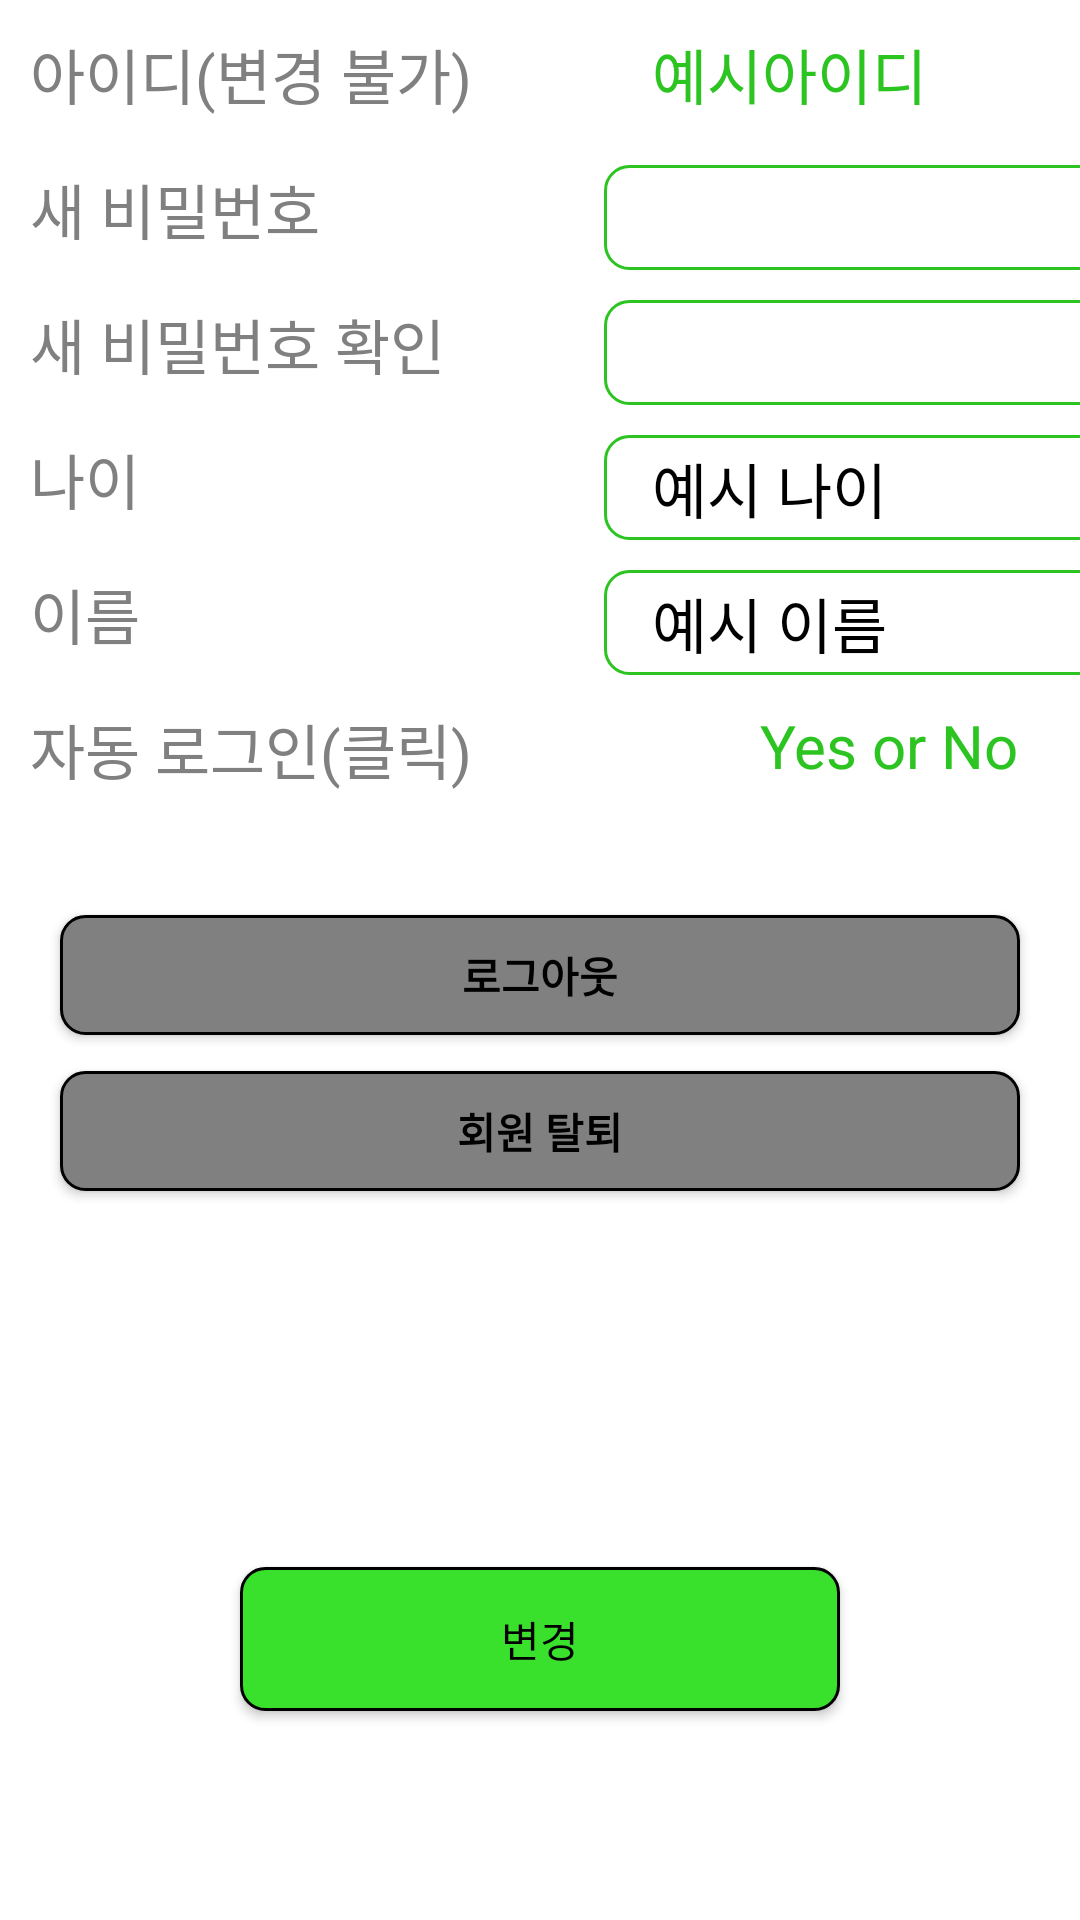

Layout XML and referenced resources for this Android screen:
<!-- AndroidManifest.xml: application theme Theme.MyApplication -->
<!-- res/layout/activity_my_info.xml -->
<?xml version="1.0" encoding="utf-8"?>

<androidx.constraintlayout.widget.ConstraintLayout xmlns:android="http://schemas.android.com/apk/res/android"
    xmlns:app="http://schemas.android.com/apk/res-auto"
    xmlns:tools="http://schemas.android.com/tools"
    android:layout_width="match_parent"
    android:layout_height="match_parent"
    android:background="@color/white">

    <TextView
        android:id="@+id/textView1"
        android:layout_width="wrap_content"
        android:layout_height="35dp"
        android:layout_margin="10dp"
        android:text="아이디(변경 불가)"
        android:textColor="@color/gray"
        android:textSize="20dp"
        app:layout_constraintStart_toStartOf="parent"
        app:layout_constraintTop_toTopOf="parent" />

    <TextView
        android:id="@+id/my_id"
        android:layout_width="190dp"
        android:layout_height="35dp"
        android:layout_marginStart="44dp"
        android:paddingStart="16dp"
        android:paddingEnd="16dp"
        android:text="예시아이디"
        android:textColor="@color/green"
        android:textSize="20dp"
        app:layout_constraintBottom_toBottomOf="@id/textView1"
        app:layout_constraintStart_toEndOf="@id/textView1"
        app:layout_constraintTop_toTopOf="@id/textView1"
        app:layout_constraintVertical_bias="0.0" />

    <TextView
        android:id="@+id/textView7"
        android:layout_width="wrap_content"
        android:layout_height="35dp"
        android:layout_margin="10dp"
        android:text="새 비밀번호"
        android:textColor="@color/gray"
        android:textSize="20dp"
        app:layout_constraintStart_toStartOf="parent"
        app:layout_constraintTop_toBottomOf="@id/textView1" />

    <EditText
        android:id="@+id/my_pw"
        android:layout_width="190dp"
        android:layout_height="35dp"
        android:background="@drawable/edit_text_background"
        android:paddingStart="16dp"
        android:paddingEnd="16dp"
        android:textColor="@color/black"
        android:textSize="20dp"
        app:layout_constraintBottom_toBottomOf="@id/textView7"
        app:layout_constraintEnd_toEndOf="@id/my_id"
        app:layout_constraintStart_toStartOf="@id/my_id"
        app:layout_constraintTop_toTopOf="@+id/textView7" />

    <TextView
        android:id="@+id/textView10"
        android:layout_width="wrap_content"
        android:layout_height="35dp"
        android:layout_margin="10dp"
        android:text="새 비밀번호 확인"
        android:textColor="@color/gray"
        android:textSize="20dp"
        app:layout_constraintStart_toStartOf="parent"
        app:layout_constraintTop_toBottomOf="@id/textView7" />

    <EditText
        android:id="@+id/my_pw_c"
        android:layout_width="190dp"
        android:layout_height="35dp"
        android:background="@drawable/edit_text_background"
        android:paddingStart="16dp"
        android:paddingEnd="16dp"
        android:textColor="@color/black"
        android:textSize="20dp"
        app:layout_constraintEnd_toEndOf="@+id/my_pw"
        app:layout_constraintStart_toStartOf="@+id/my_pw"
        app:layout_constraintTop_toTopOf="@id/textView10" />

    <TextView
        android:id="@+id/textView2"
        android:layout_width="wrap_content"
        android:layout_height="35dp"
        android:layout_margin="10dp"
        android:text="나이"
        android:textColor="@color/gray"
        android:textSize="20dp"
        app:layout_constraintStart_toStartOf="parent"
        app:layout_constraintTop_toBottomOf="@id/textView10" />

    <EditText
        android:id="@+id/my_age"
        android:layout_width="190dp"
        android:layout_height="35dp"
        android:background="@drawable/edit_text_background"
        android:paddingStart="16dp"
        android:paddingEnd="16dp"
        android:text="예시 나이"
        android:textColor="@color/black"
        android:textSize="20dp"
        app:layout_constraintEnd_toEndOf="@+id/my_pw_c"
        app:layout_constraintStart_toStartOf="@+id/my_pw_c"
        app:layout_constraintTop_toTopOf="@id/textView2" />

    <TextView
        android:id="@+id/textView3"
        android:layout_width="wrap_content"
        android:layout_height="35dp"
        android:layout_margin="10dp"
        android:text="이름"
        android:textColor="@color/gray"
        android:textSize="20dp"
        app:layout_constraintStart_toStartOf="parent"
        app:layout_constraintTop_toBottomOf="@id/textView2" />

    <EditText
        android:id="@+id/my_name"
        android:layout_width="190dp"
        android:layout_height="35dp"
        android:background="@drawable/edit_text_background"
        android:paddingStart="16dp"
        android:paddingEnd="16dp"
        android:text="예시 이름"
        android:textColor="@color/black"
        android:textSize="20dp"
        app:layout_constraintEnd_toEndOf="@+id/my_age"
        app:layout_constraintStart_toStartOf="@+id/my_age"
        app:layout_constraintTop_toTopOf="@id/textView3" />

    <TextView
        android:id="@+id/textView4"
        android:layout_width="wrap_content"
        android:layout_height="35dp"
        android:layout_margin="10dp"
        android:text="자동 로그인(클릭)"
        android:textColor="@color/gray"
        android:textSize="20dp"
        app:layout_constraintStart_toStartOf="parent"
        app:layout_constraintTop_toBottomOf="@id/textView3" />

    <TextView
        android:id="@+id/auto_login"
        android:layout_width="wrap_content"
        android:layout_height="35dp"
        android:paddingStart="16dp"
        android:paddingEnd="16dp"
        android:text="Yes or No"
        android:textColor="@color/green"
        android:textSize="20dp"
        app:layout_constraintEnd_toEndOf="@+id/my_name"
        app:layout_constraintStart_toStartOf="@+id/my_name"
        app:layout_constraintTop_toTopOf="@id/textView4" />

    <Button
        android:id="@+id/change_button"
        android:layout_width="200dp"
        android:layout_height="wrap_content"
        android:background="@drawable/button_background"
        android:text="변경"
        android:textColor="@color/black"
        app:layout_constraintBottom_toBottomOf="parent"
        app:layout_constraintEnd_toEndOf="parent"
        app:layout_constraintStart_toStartOf="parent"
        app:layout_constraintTop_toBottomOf="@+id/quit_button"
        app:layout_constraintVertical_bias="0.643" />

    <Button
        android:id="@+id/logout_button"
        android:layout_width="0dp"
        android:layout_height="40dp"
        android:layout_marginStart="20dp"
        android:layout_marginTop="35dp"
        android:layout_marginEnd="20dp"
        android:background="@drawable/button_background_2"
        android:text="로그아웃"
        android:textColor="@color/black"
        android:textStyle="bold"
        app:layout_constraintEnd_toEndOf="parent"
        app:layout_constraintStart_toStartOf="parent"
        app:layout_constraintTop_toBottomOf="@+id/auto_login" />

    <Button
        android:id="@+id/quit_button"
        android:layout_width="0dp"
        android:layout_height="40dp"
        android:layout_marginStart="20dp"
        android:layout_marginTop="12dp"
        android:layout_marginEnd="20dp"
        android:background="@drawable/button_background_2"
        android:text="회원 탈퇴"
        android:textColor="@color/black"
        android:textStyle="bold"
        app:layout_constraintEnd_toEndOf="parent"
        app:layout_constraintStart_toStartOf="parent"
        app:layout_constraintTop_toBottomOf="@+id/logout_button" />


</androidx.constraintlayout.widget.ConstraintLayout>
<!-- resources referenced by this layout -->
<resources>
  <color name="black">#FF000000</color>
  <color name="gray">#808080</color>
  <color name="green">#2cc421</color>
  <color name="white">#FFFFFFFF</color>
  <!-- drawable button_background (drawable) -->
  <?xml version="1.0" encoding="utf-8"?>
  
  <shape xmlns:android="http://schemas.android.com/apk/res/android"
      android:shape="rectangle">
      <solid android:color="@color/bright_green"/>
      <stroke
          android:width="1dp"
          android:color="@color/black"/>
      <corners android:radius="8dp"/>
  </shape>
  <!-- drawable button_background_2 (drawable) -->
  <?xml version="1.0" encoding="utf-8"?>
  
  <shape xmlns:android="http://schemas.android.com/apk/res/android"
      android:shape="rectangle">
      <solid android:color="@color/gray"/>
      <stroke
          android:width="1dp"
          android:color="@color/black"/>
      <corners android:radius="8dp"/>
  </shape>
  <!-- drawable edit_text_background (drawable) -->
  <?xml version="1.0" encoding="utf-8"?>
  
  <shape xmlns:android="http://schemas.android.com/apk/res/android"
      android:shape="rectangle">
      <solid android:color="@color/white"/>
      <stroke
          android:width="1dp"
          android:color="@color/green"/>
      <corners android:radius="8dp"/>
  </shape>
  <style name="Theme.MyApplication" parent="Theme.AppCompat.Light.NoActionBar">
          
          <item name="colorPrimary">@color/green</item>
          <item name="colorPrimaryDark">@color/dark_green</item>
          <item name="colorAccent">@color/black</item>
      </style>
  <color name="bright_green">#39e12d</color>
  <color name="dark_green">#006400</color>
</resources>
